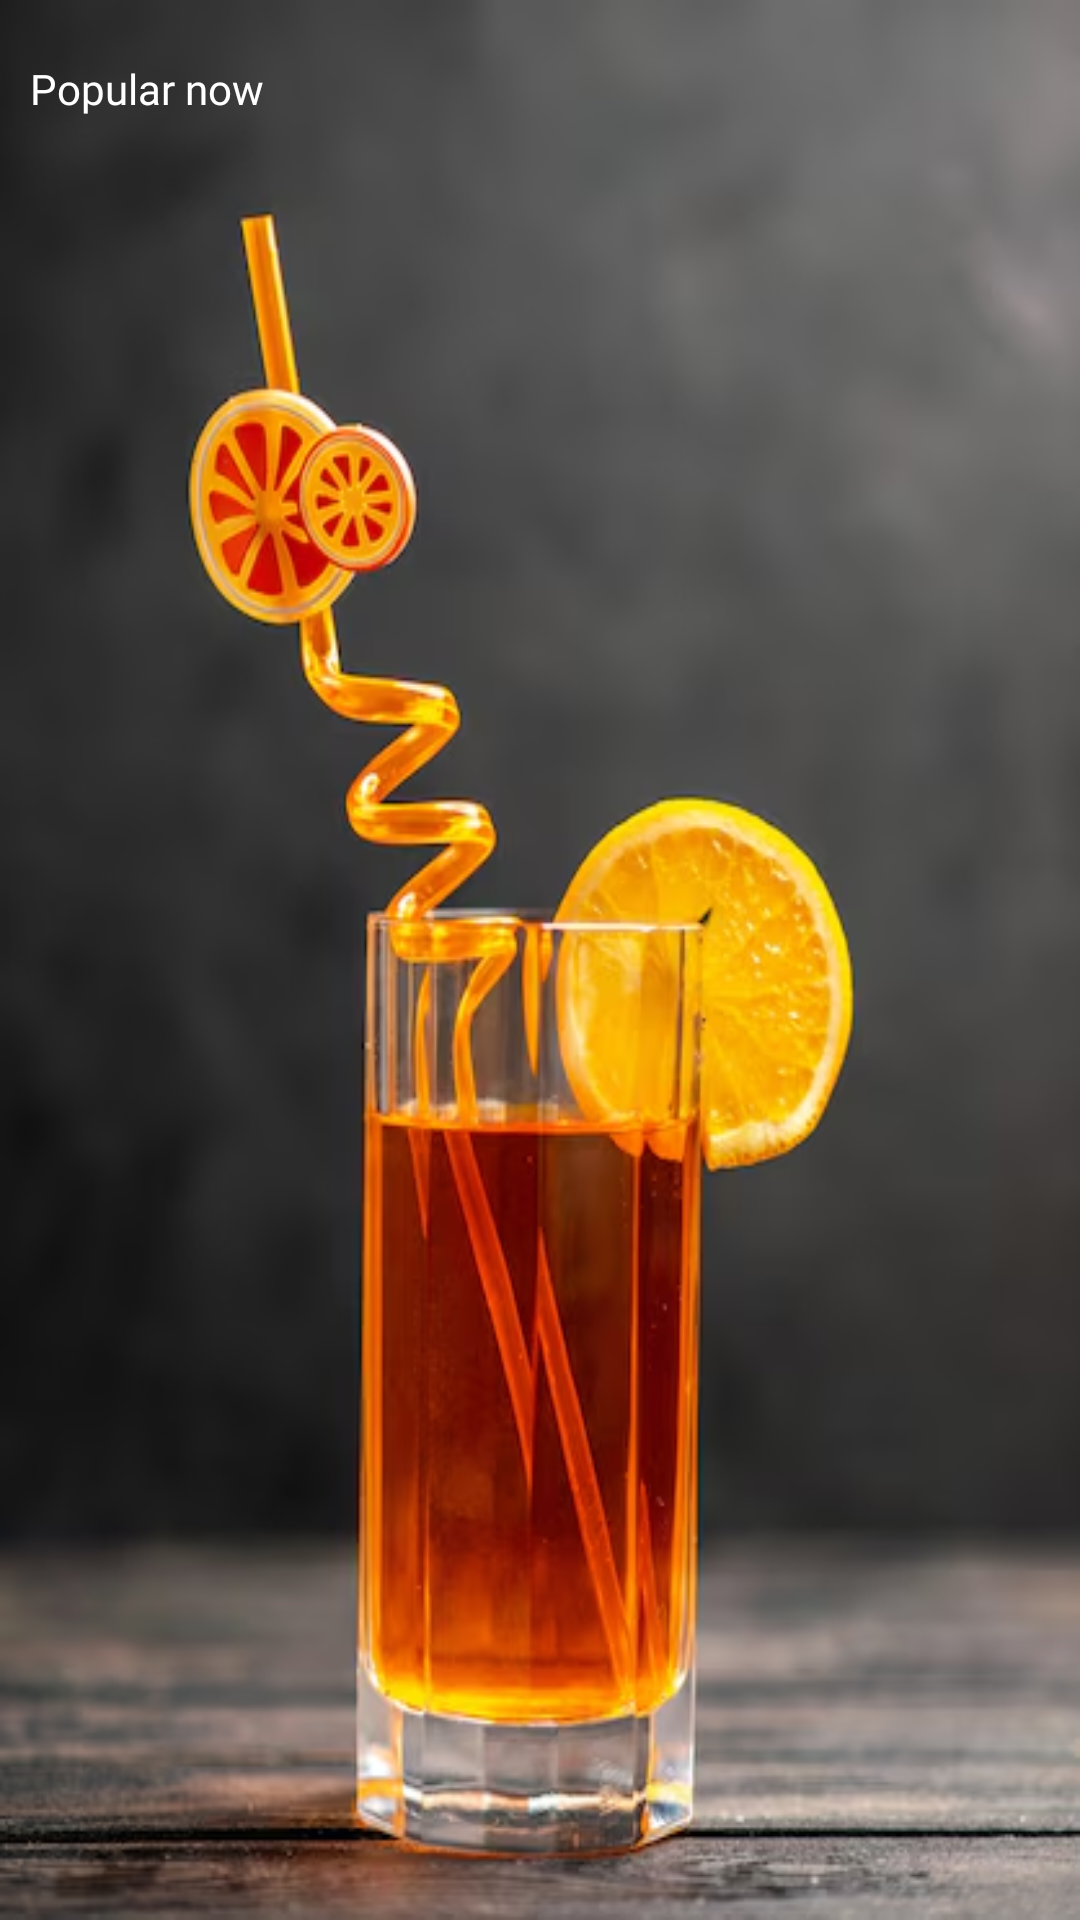

Layout XML and referenced resources for this Android screen:
<!-- AndroidManifest.xml: application theme Theme.Bureger_House -->
<!-- res/layout/fragment_drink_menu.xml -->
<?xml version="1.0" encoding="utf-8"?>
<androidx.constraintlayout.widget.ConstraintLayout xmlns:android="http://schemas.android.com/apk/res/android"
    xmlns:tools="http://schemas.android.com/tools"
    android:layout_width="match_parent"
    android:layout_height="match_parent"
    android:padding="10dp"
    android:background="@drawable/img_1"
    xmlns:app="http://schemas.android.com/apk/res-auto"
    tools:context=".view.DrinkMenuFragment">

    <TextView
        android:layout_marginTop="10sp"
        android:layout_width="wrap_content"
        android:layout_height="wrap_content"
        android:text="Popular now"
        android:textColor="@color/white"
        android:textSize="14sp"
        android:fontFamily="@font/poppins_semibold"
        app:layout_constraintTop_toTopOf="parent"
        app:layout_constraintStart_toStartOf="parent"/>


    <androidx.recyclerview.widget.RecyclerView
        android:id="@+id/rv_drink"
        android:layout_width="wrap_content"
        android:layout_height="wrap_content"
        app:layoutManager="androidx.recyclerview.widget.GridLayoutManager"
        android:orientation="vertical"
        app:spanCount="2"
        android:layout_marginTop="40dp"
        app:layout_constraintEnd_toEndOf="parent"
        tools:listitem="@layout/item_drink"
        app:layout_constraintStart_toStartOf="parent"
        app:layout_constraintTop_toTopOf="parent"

        />




</androidx.constraintlayout.widget.ConstraintLayout>
<!-- res/layout/item_drink.xml (included above) -->
<?xml version="1.0" encoding="utf-8"?>
<androidx.constraintlayout.widget.ConstraintLayout xmlns:android="http://schemas.android.com/apk/res/android"
    android:layout_width="wrap_content"
    android:layout_height="wrap_content"
    android:id="@+id/item_drink"
    xmlns:app="http://schemas.android.com/apk/res-auto"
    xmlns:tool="http://schemas.android.com/tools">


    <androidx.cardview.widget.CardView
        android:layout_width="180dp"
        android:layout_height="309dp"
        android:padding="5dp"
        android:elevation="12sp"
        app:cardBackgroundColor="#040404"
        app:cardElevation="24dp"
        app:cardCornerRadius="14dp"
        android:layout_marginTop="25dp"
        android:layout_marginBottom="25dp"
        android:layout_marginStart="10dp"
        android:layout_marginEnd="10dp"
        app:layout_constraintBottom_toBottomOf="parent"
        app:layout_constraintStart_toStartOf="parent"
        app:layout_constraintEnd_toEndOf="parent"
        app:layout_constraintTop_toTopOf="parent">

        <ImageView
            android:id="@+id/iv_drink_image"
            android:layout_width="170dp"
            android:layout_height="140dp"
            android:layout_marginTop="10dp"
            android:src="@drawable/colazero"
            android:layout_marginStart="10dp"
            />

        <TextView
            android:id="@+id/tv_drink_name"
            android:layout_width="wrap_content"
            android:layout_height="wrap_content"
            android:text="@string/app_name"
            android:maxLines="1"
            android:fontFamily="@font/poppins_semibold"
            android:layout_marginTop="155dp"
            android:layout_marginStart="16dp"
            android:textColor="#FFCD39"/>
        <TextView
            android:id="@+id/tv_burger_price"
            android:layout_width="wrap_content"
            android:layout_height="wrap_content"
            android:text="5400 원"
            android:textSize="12sp"
            android:fontFamily="@font/poppins_semibold"
            android:layout_marginTop="173dp"
            android:layout_marginStart="106dp"
            android:textColor="#FFFFFF"/>

        <TextView
            android:id="@+id/tv_drink_title"
            android:layout_width="wrap_content"
            android:layout_height="wrap_content"
            android:text="bu yerda burgerni ichida
            nimalarsjkfhjahfhhiaofhioua borligi yoziladi"
            android:textSize="8sp"
            android:ellipsize="end"
            android:layout_marginTop="206dp"
            android:layout_marginStart="6dp"
            android:maxLines="3"
            android:fontFamily="@font/poppins_semibold"
            android:textColor="#C3C3C3"/>



        <androidx.appcompat.widget.AppCompatButton
            android:layout_width="wrap_content"
            android:layout_height="30dp"
            android:text="Order now"
            android:textSize="10sp"
            android:textAllCaps="false"
            android:fontFamily="@font/poppins_semibold"
            android:background="@drawable/yellow_border"
            android:layout_marginTop="250dp"
            android:layout_marginStart="70dp"
            android:textColor="@color/white"/>



    </androidx.cardview.widget.CardView>



</androidx.constraintlayout.widget.ConstraintLayout>
<!-- resources referenced by this layout -->
<resources>
  <color name="white">#FFFFFFFF</color>
  <!-- drawable colazero: png bitmap (drawable, 22241 bytes) -->
  <!-- drawable img_1: png bitmap (drawable, 297122 bytes) -->
  <!-- drawable yellow_border (drawable) -->
  <?xml version="1.0" encoding="utf-8"?>
  <shape android:shape="rectangle" xmlns:android="http://schemas.android.com/apk/res/android">
  
      <solid android:color="#050505"/>
      <corners android:radius="5dp" />
      <stroke android:width="1dp"
          android:color="#FFC107"/>
  </shape>
  <string name="app_name">Bureger_House</string>
  <style name="Theme.Bureger_House" parent="Base.Theme.Bureger_House" />
  <style name="Base.Theme.Bureger_House" parent="Theme.Material3.DayNight.NoActionBar">
          
          
      </style>
</resources>
